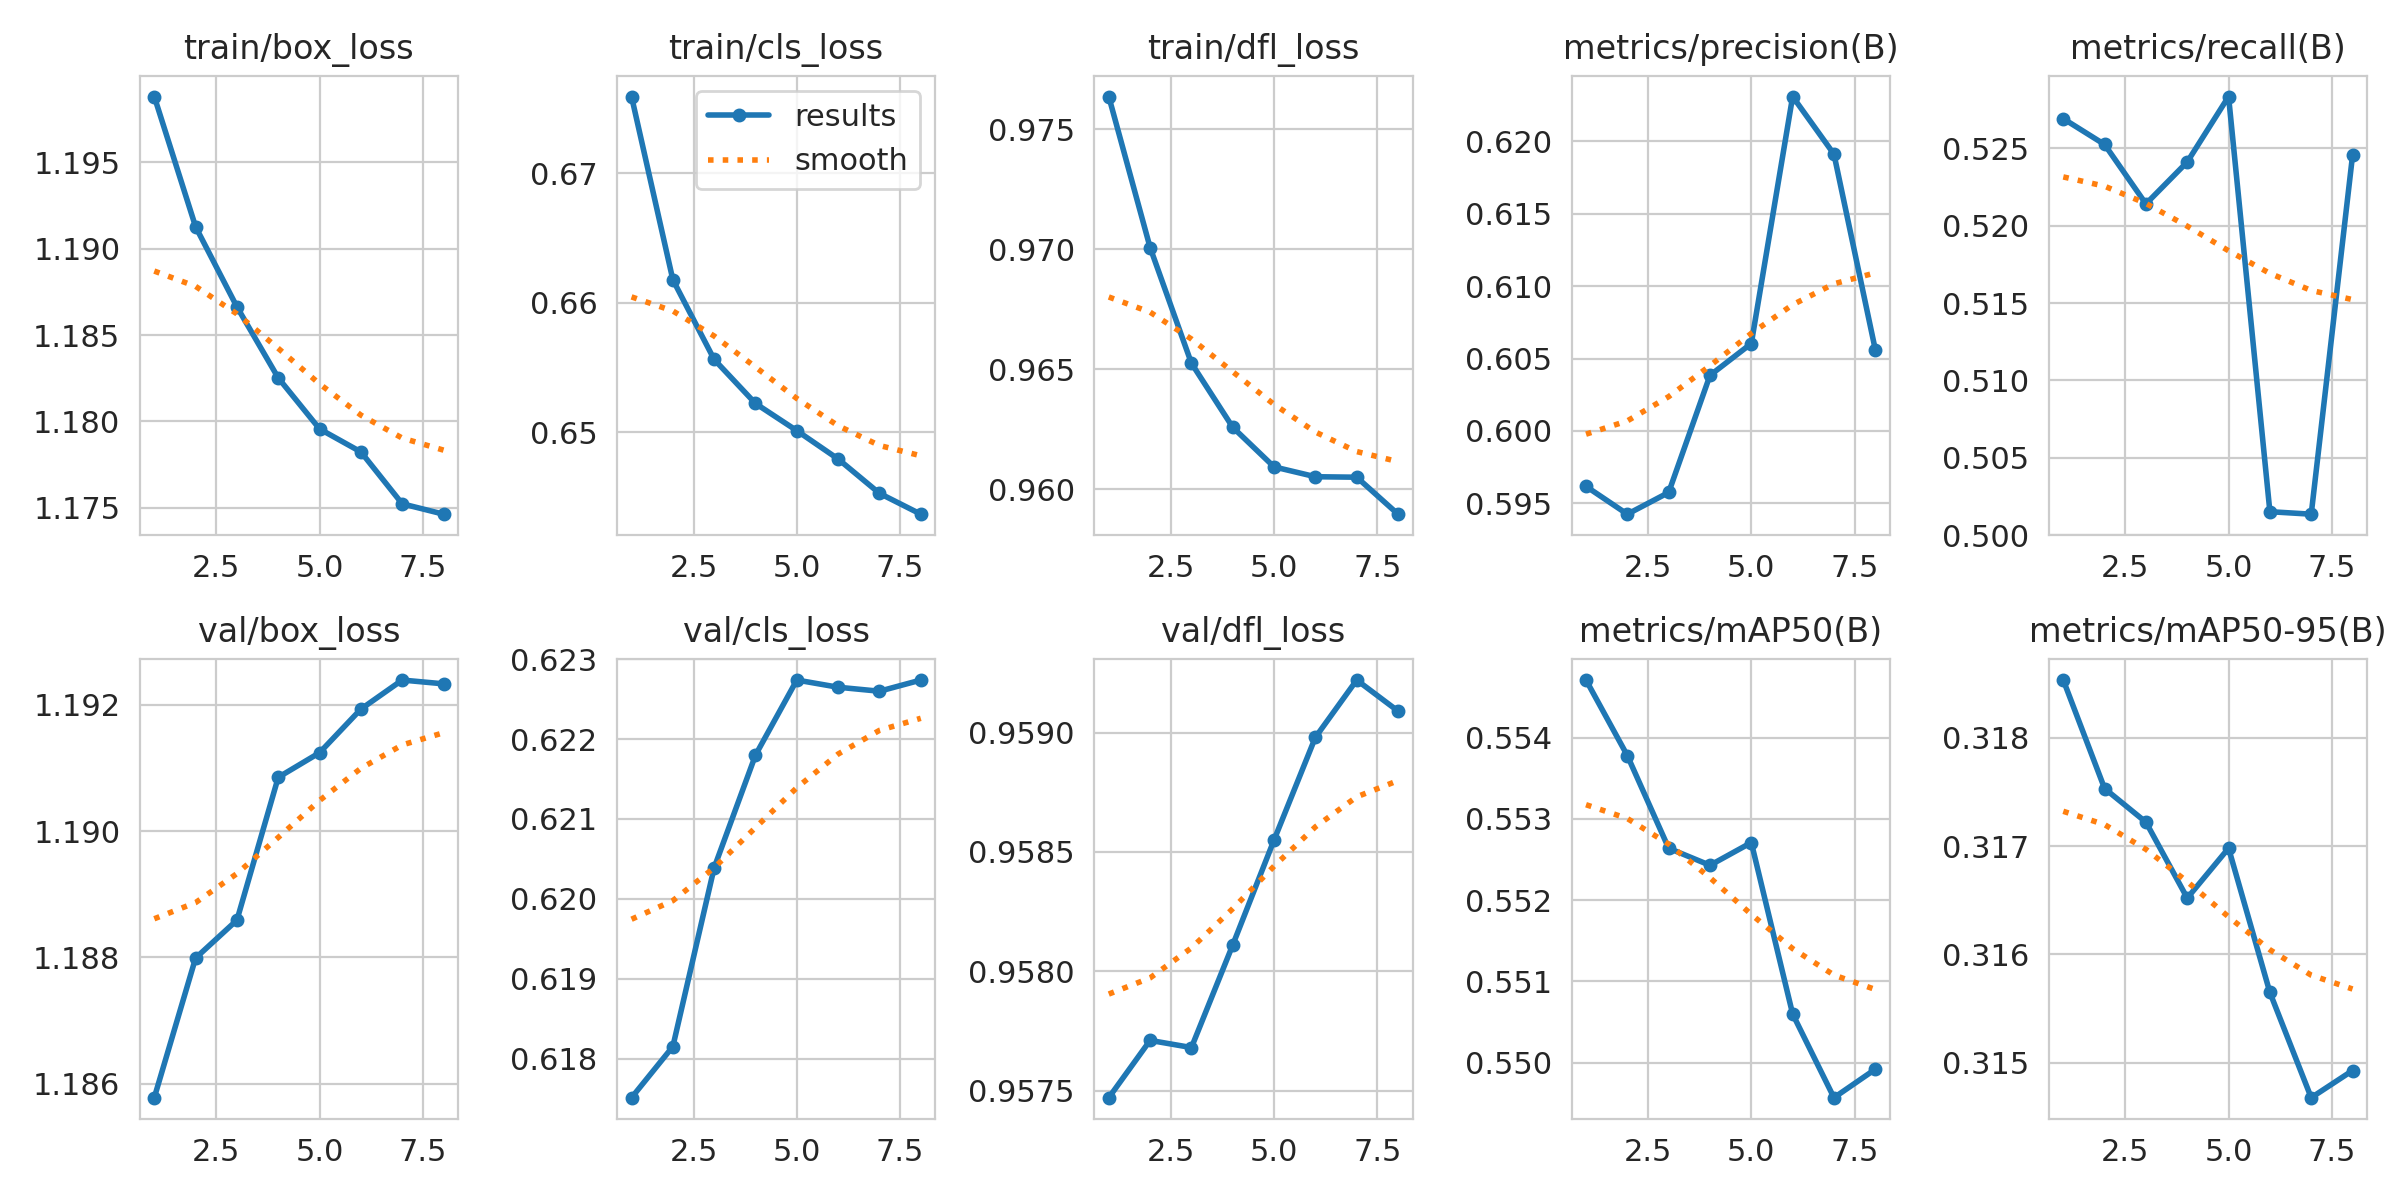

Source data for this figure (header and first rows):
epoch, time, train/box_loss, train/cls_loss, train/dfl_loss, metrics/precision(B), metrics/recall(B), metrics/mAP50(B), metrics/mAP50-95(B), val/box_loss, val/cls_loss, val/dfl_loss, lr/pg0, lr/pg1, lr/pg2
1, 155.8, 1.199, 0.6759, 0.9764, 0.5962, 0.5269, 0.5547, 0.3185, 1.186, 0.6175, 0.9575, 0.002527, 0.0001843, 0.0001843
2, 299.6, 1.191, 0.6618, 0.9701, 0.5942, 0.5252, 0.5538, 0.3175, 1.188, 0.6181, 0.9577, 0.001499, 0.000324, 0.000324
3, 443.3, 1.187, 0.6556, 0.9653, 0.5958, 0.5214, 0.5526, 0.3172, 1.189, 0.6204, 0.9577, 0.0004246, 0.0004178, 0.0004178
4, 587, 1.183, 0.6522, 0.9626, 0.6038, 0.5241, 0.5524, 0.3165, 1.191, 0.6218, 0.9581, 0.0003498, 0.0003498, 0.0003498
5, 730.9, 1.18, 0.6501, 0.9609, 0.606, 0.5283, 0.5527, 0.317, 1.191, 0.6227, 0.9586, 0.0002809, 0.0002809, 0.0002809
6, 874.3, 1.178, 0.6479, 0.9605, 0.6231, 0.5015, 0.5506, 0.3156, 1.192, 0.6227, 0.959, 0.0002121, 0.0002121, 0.0002121
7, 1018, 1.175, 0.6453, 0.9605, 0.6191, 0.5013, 0.5496, 0.3147, 1.192, 0.6226, 0.9592, 0.0001432, 0.0001432, 0.0001432
8, 1161, 1.175, 0.6437, 0.959, 0.6056, 0.5245, 0.5499, 0.3149, 1.192, 0.6227, 0.9591, 7.44007e-05, 7.44007e-05, 7.44007e-05
